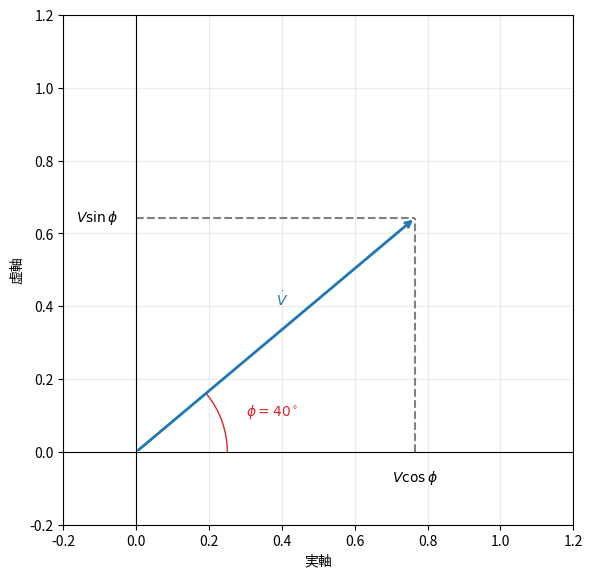

Here is the Python script that generated this plot:
import matplotlib.pyplot as plt
import numpy as np
from matplotlib.patches import Arc

magnitude = 1.0
phase_deg = 40
phase = np.deg2rad(phase_deg)

x = magnitude * np.cos(phase)
y = magnitude * np.sin(phase)

fig, ax = plt.subplots(figsize=(6, 6))

# フェーザ
ax.annotate(
    "",
    xy=(x, y),
    xytext=(0, 0),
    arrowprops=dict(arrowstyle="->", linewidth=2, color="tab:blue")
)

# 実部・虚部を示す補助線
ax.plot([x, x], [0, y], "--", color="gray")
ax.plot([0, x], [y, y], "--", color="gray")

# 位相角
arc = Arc(
    (0, 0), 0.5, 0.5,
    angle=0,
    theta1=0,
    theta2=phase_deg,
    color="tab:red"
)
ax.add_patch(arc)
ax.text(0.3, 0.1, rf"$\phi={phase_deg}^\circ$", color="tab:red")

ax.text(x / 2, y / 2 + 0.08, r"$\dot{V}$", color="tab:blue")
ax.text(x, -0.08, r"$V\cos\phi$", ha="center")
ax.text(-0.05, y, r"$V\sin\phi$", ha="right", va="center")

ax.axhline(0, color="black", linewidth=0.8)
ax.axvline(0, color="black", linewidth=0.8)
ax.set_aspect("equal")
ax.set_xlim(-0.2, 1.2)
ax.set_ylim(-0.2, 1.2)
ax.set_xlabel("実軸")
ax.set_ylabel("虚軸")
ax.grid(alpha=0.25)

plt.tight_layout()
plt.show()
